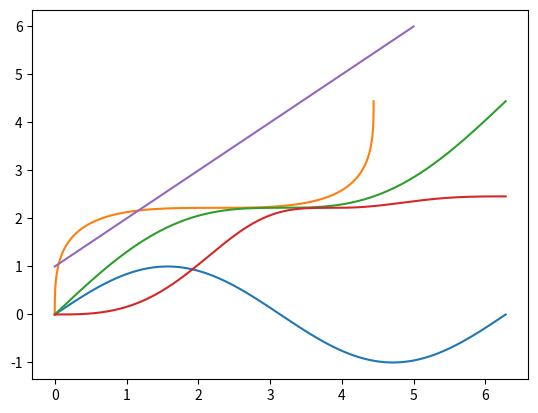

The script that saved this image:
import math

def ctor(x, y):
  r = ((x ** 2) + (y ** 2)) ** 0.5
  theta = 0
  if x == 0 and y != 0:
    theta = math.pi / 2 if y > 0 else (math.pi / -2)
  else:
    theta = math.atan(y / x)

  return r, theta

def rtoc(r, theta):
  x = r * math.cos(theta)
  y = r * math.sin(theta)
  return x, y

def rotate(theta, x, y):
  xp = x * math.cos(theta) - y * math.sin(theta)
  yp = x * math.sin(theta) + y * math.cos(theta)
  return xp, yp
  

if __name__ == "__main__":

  import matplotlib.pyplot as plt

  theta = [t * (math.pi / 180) for t in range(0, 361)]
  # r = [(4 * math.cos(t) ** 2 + math.sin(t) ** 2) ** 0.5 for t in theta]

  # xy = [rtoc(ri, ti) for ri, ti in zip(r, theta)]

  # xs, ys = list(zip(*xy))

  # xryr = [rotate((math.pi / 4), x, y) for x, y in xy]

  # xr, yr = list(zip(*xryr))

  
  # plt.plot(xs, ys)
  # plt.plot(xr, yr)
  # plt.show()

  ys = [math.sin(t) for t in theta]
  rotsin = [rotate((math.pi / 4), t, y) for t, y in zip(theta, ys)]
  rotx, roty = list(zip(*rotsin))

  def xrotf(t, x):
    return x * math.cos(t) - math.sin(t)*math.sin(x)

  rt = math.pi / 4

  yidea = [xrotf(rt, t) * math.sin(rt) + math.cos(rt) * math.sin(xrotf(rt, t)) for t in theta]
  

  plt.plot(theta, ys)
  plt.plot(rotx, roty)
  plt.plot(theta, roty)
  plt.plot(theta, yidea)
  plt.plot([1,2,3,4,5,6])
  plt.show()
  


